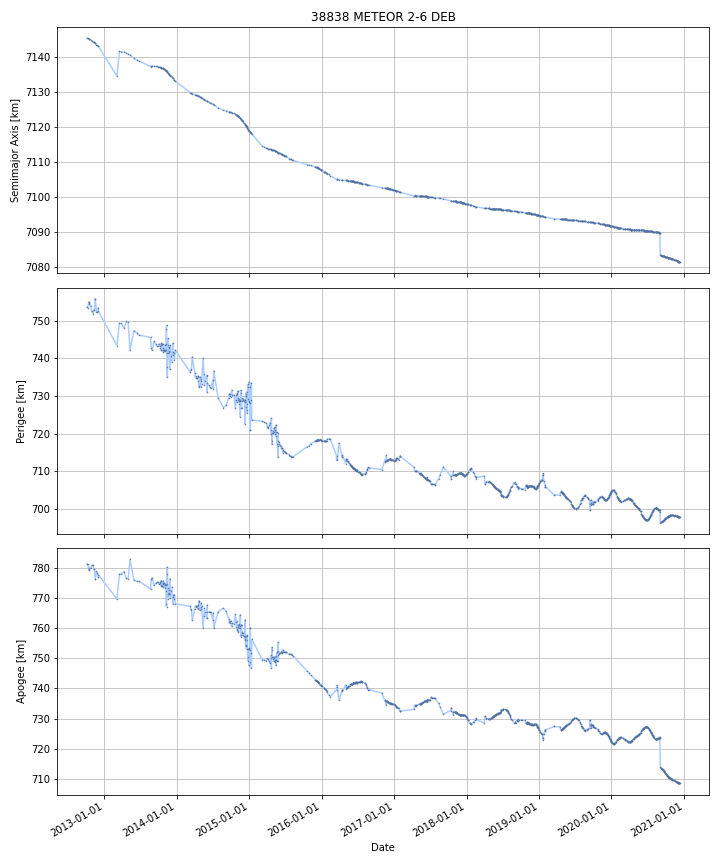

The data file committed next to this chart (first rows):
DATE, SEMIMAJOR_AXIS, PERIAPSIS, APOAPSIS, DOT_SEMIMAJOR_AXIS, DOT_PERIAPSIS, DOT_APOAPSIS
2012-10-05, 7146, 753.5, 781.3, , , 
2012-10-06, 7145, 753.5, 781.2, -0.03064, -0.008909, -0.05237
2012-10-07, 7145, 753.5, 781.2, -0.03064, -0.008909, -0.05237
2012-10-08, 7145, 753.5, 781.1, -0.03064, -0.008909, -0.05237
2012-10-09, 7145, 753.5, 781.1, -0.03064, -0.008909, -0.05237
2012-10-10, 7145, 753.6, 780.9, -0.02609, 0.1652, -0.2174
2012-10-11, 7145, 753.9, 780.5, -0.02333, 0.2711, -0.3177
2012-10-12, 7145, 754.2, 780.2, -0.02333, 0.2711, -0.3177
2012-10-13, 7145, 754.4, 779.9, -0.02333, 0.2711, -0.3177
2012-10-14, 7145, 754.7, 779.6, -0.02333, 0.2711, -0.3177
2012-10-15, 7145, 755, 779.3, -0.0231, 0.2586, -0.3048
2012-10-16, 7145, 755, 779.2, -0.01888, 0.03606, -0.07383
2012-10-17, 7145, 754.9, 779.3, -0.02358, -0.1144, 0.06722
2012-10-18, 7145, 754.3, 779.8, -0.02967, -0.6224, 0.563
2012-10-19, 7145, 754.2, 779.8, -0.04321, -0.06459, -0.02184
2012-10-20, 7145, 754.1, 779.8, -0.04321, -0.06459, -0.02184
2012-10-21, 7145, 754.1, 779.8, -0.04321, -0.06459, -0.02184
2012-10-22, 7145, 754, 779.7, -0.04321, -0.06459, -0.02184
2012-10-23, 7145, 753.9, 779.7, -0.04321, -0.06459, -0.02184
2012-10-24, 7145, 753.9, 779.7, -0.04321, -0.06459, -0.02184
2012-10-25, 7145, 753.8, 779.7, -0.04253, -0.08966, 0.004597
2012-10-26, 7145, 753.5, 780, -0.03632, -0.3177, 0.245
2012-10-27, 7145, 753.2, 780.2, -0.03632, -0.3177, 0.245
2012-10-28, 7145, 752.8, 780.4, -0.03632, -0.3177, 0.245
2012-10-29, 7145, 752.5, 780.7, -0.03632, -0.3177, 0.245
2012-10-30, 7145, 752.4, 780.8, -0.04004, -0.1568, 0.07673
2012-10-31, 7145, 752.3, 780.8, -0.04153, -0.09245, 0.009382
2012-11-01, 7145, 752.2, 780.8, -0.04153, -0.09245, 0.009382
2012-11-02, 7145, 752.1, 780.8, -0.04153, -0.09245, 0.009382
2012-11-03, 7145, 752, 780.8, -0.04153, -0.09245, 0.009382
2012-11-04, 7144, 751.9, 780.8, -0.04153, -0.09245, 0.009382
2012-11-05, 7144, 751.9, 780.8, -0.03753, -0.03544, -0.03962
2012-11-06, 7144, 752.1, 780.5, -0.01822, 0.2396, -0.276
2012-11-07, 7144, 752.3, 780.2, -0.01822, 0.2396, -0.276
2012-11-08, 7144, 752.6, 779.9, -0.01822, 0.2396, -0.276
2012-11-09, 7144, 752.8, 779.7, -0.01822, 0.2396, -0.276
2012-11-10, 7144, 752.9, 779.6, -0.0271, 0.05821, -0.1124
2012-11-11, 7144, 752.9, 779.5, -0.0295, 0.009151, -0.06815
2012-11-12, 7144, 752.9, 779.4, -0.0295, 0.009151, -0.06815
2012-11-13, 7144, 753.1, 779.1, -0.0338, 0.2264, -0.294
2012-11-14, 7144, 753.8, 778.3, -0.04351, 0.7164, -0.8034
2012-11-15, 7144, 754.6, 777.5, -0.04351, 0.7164, -0.8034
2012-11-16, 7144, 755.3, 776.7, -0.04351, 0.7164, -0.8034
2012-11-17, 7144, 755.6, 776.2, -0.05295, 0.3622, -0.4681
2012-11-18, 7144, 755, 776.7, -0.07836, -0.592, 0.4353
2012-11-19, 7144, 754.5, 777.1, -0.07836, -0.592, 0.4353
2012-11-20, 7144, 753.9, 777.6, -0.07836, -0.592, 0.4353
2012-11-21, 7144, 753.3, 778, -0.07836, -0.592, 0.4353
2012-11-22, 7144, 752.7, 778.4, -0.07836, -0.592, 0.4353
2012-11-23, 7144, 752.3, 778.7, -0.07072, -0.42, 0.2786
2012-11-24, 7144, 752.3, 778.6, -0.0505, 0.03569, -0.1367
2012-11-25, 7144, 752.3, 778.4, -0.0505, 0.03569, -0.1367
2012-11-26, 7143, 752.4, 778.3, -0.0505, 0.03569, -0.1367
2012-11-27, 7143, 752.4, 778.1, -0.04497, 0.07554, -0.1655
2012-11-28, 7143, 752.6, 777.9, -0.03253, 0.1651, -0.2302
2012-11-29, 7143, 752.8, 777.7, -0.03253, 0.1651, -0.2302
2012-11-30, 7143, 752.9, 777.4, -0.03253, 0.1651, -0.2302
2012-12-01, 7143, 753.1, 777.2, -0.03253, 0.1651, -0.2302
2012-12-02, 7143, 753.3, 777, -0.03253, 0.1651, -0.2302
2012-12-03, 7143, 752.4, 777.5, -0.1745, -0.8545, 0.5056
... 2,928 more rows
